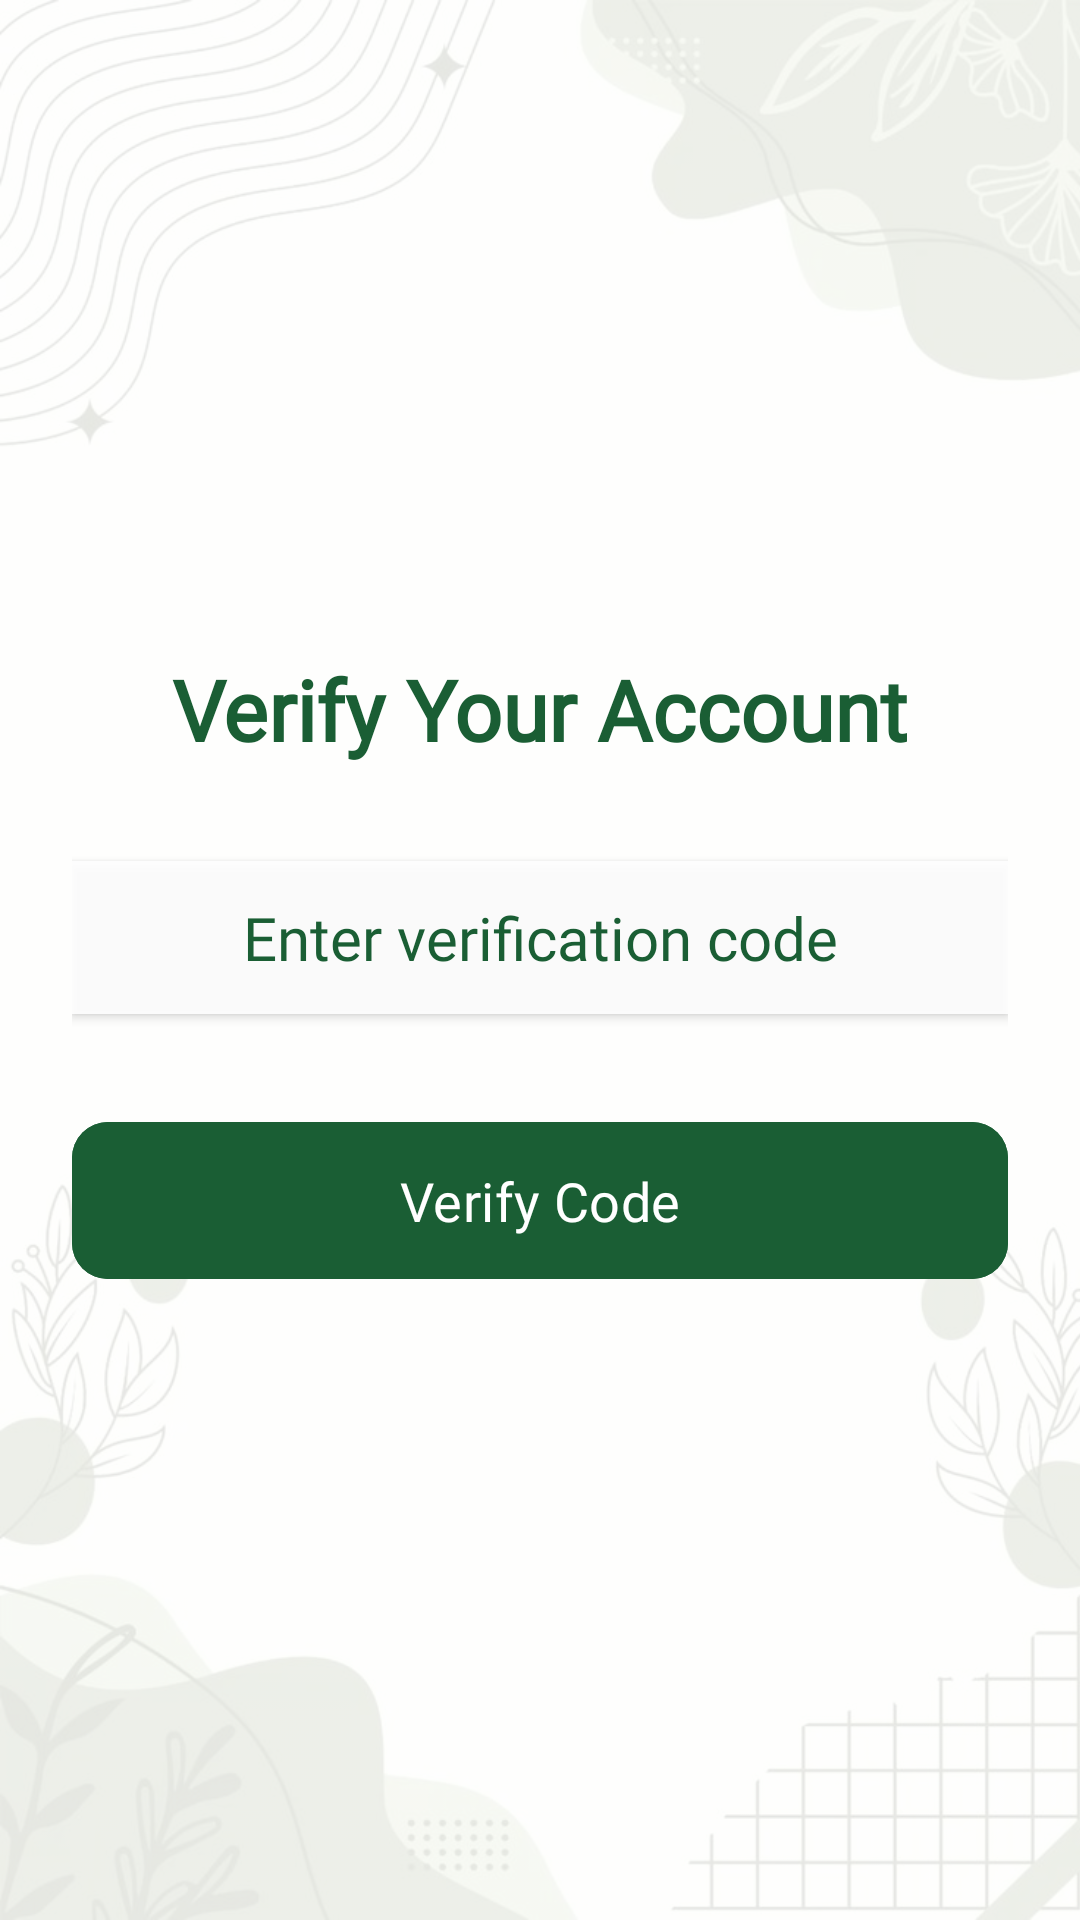

Layout XML and referenced resources for this Android screen:
<!-- AndroidManifest.xml: activity theme Theme.Smartbinyan -->
<!-- res/layout/activity_verify_code.xml -->
<?xml version="1.0" encoding="utf-8"?>
<FrameLayout xmlns:android="http://schemas.android.com/apk/res/android"
    xmlns:app="http://schemas.android.com/apk/res-auto"
    android:layout_width="match_parent"
    android:layout_height="match_parent">

    
    <ImageView
        android:layout_width="match_parent"
        android:layout_height="match_parent"
        android:scaleType="centerCrop"
        android:src="@drawable/eco"
        android:alpha="0.8" /> 

    
    <View
        android:layout_width="match_parent"
        android:layout_height="match_parent"
        android:background="#CCFFFFFF" />

    
    <LinearLayout
        android:layout_width="match_parent"
        android:layout_height="wrap_content"
        android:orientation="vertical"
        android:gravity="center"
        android:paddingStart="24dp"
        android:paddingEnd="24dp"
        android:paddingTop="48dp"
        android:paddingBottom="24dp"
        android:layout_gravity="center">

        
        <TextView
            android:id="@+id/tvTitle"
            android:layout_width="wrap_content"
            android:layout_height="wrap_content"
            android:text="Verify Your Account"
            android:textSize="28sp"
            android:textStyle="bold"
            android:textColor="#1A5E34"
            android:fontFamily="@font/noto_serif"
            android:layout_gravity="center_horizontal"
            android:layout_marginBottom="32dp" />

        
        <EditText
            android:id="@+id/etVerificationCode"
            android:layout_width="match_parent"
            android:layout_height="wrap_content"
            android:hint="Enter verification code"
            android:gravity="center"
            android:inputType="number"
            android:maxLength="6"
            android:textSize="20sp"
            android:textColor="#1A5E34"
            android:textColorHint="#1A5E34"
            android:background="#E6FFFFFF"
            android:fontFamily="@font/noto_serif"
            android:padding="12dp"
            android:layout_marginBottom="32dp"
            android:elevation="2dp"
            android:layout_gravity="center_horizontal" />

        
        <com.google.android.material.button.MaterialButton
            android:id="@+id/btnVerify"
            android:layout_width="match_parent"
            android:layout_height="wrap_content"
            android:text="Verify Code"
            android:textSize="18sp"
            android:fontFamily="@font/noto_serif"
            android:textColor="#FFFFFF"
            android:backgroundTint="#1A5E34"
            app:cornerRadius="12dp"
            android:elevation="4dp"
            android:paddingVertical="14dp"
            android:layout_marginBottom="16dp" />

    </LinearLayout>
</FrameLayout>
<!-- resources referenced by this layout -->
<resources>
  <!-- drawable eco: jpg bitmap (drawable, 52608 bytes) -->
  <style name="Theme.Smartbinyan" parent="Theme.Material3.DayNight.NoActionBar">
          
          <item name="colorPrimary">@color/purple_500</item>
          <item name="colorPrimaryVariant">@color/purple_700</item>
          <item name="colorOnPrimary">@android:color/white</item>
          <item name="colorSecondary">@color/teal_200</item>
      </style>
  <color name="purple_500">#6200EE</color>
  <color name="purple_700">#3700B3</color>
  <color name="teal_200">#03DAC5</color>
</resources>
